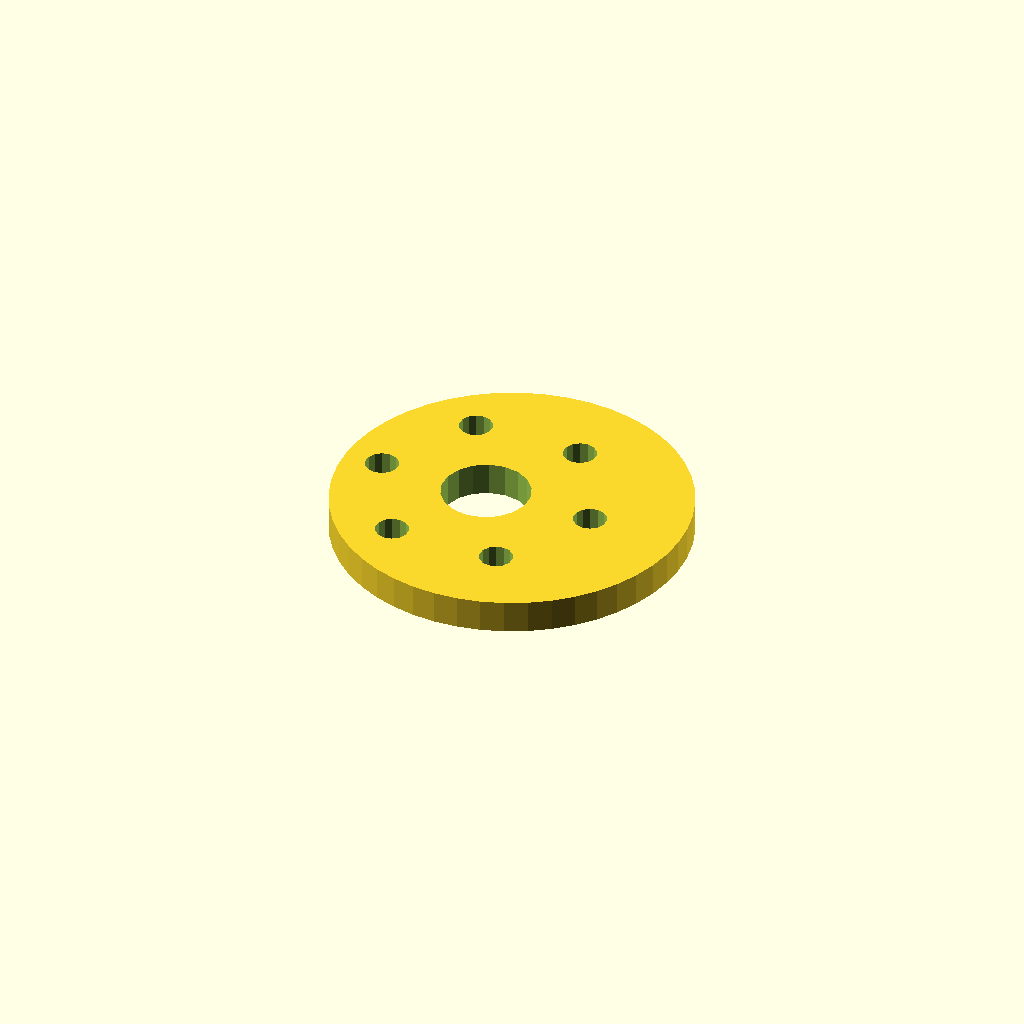
Cell 1: rendered with the file's own defaults.
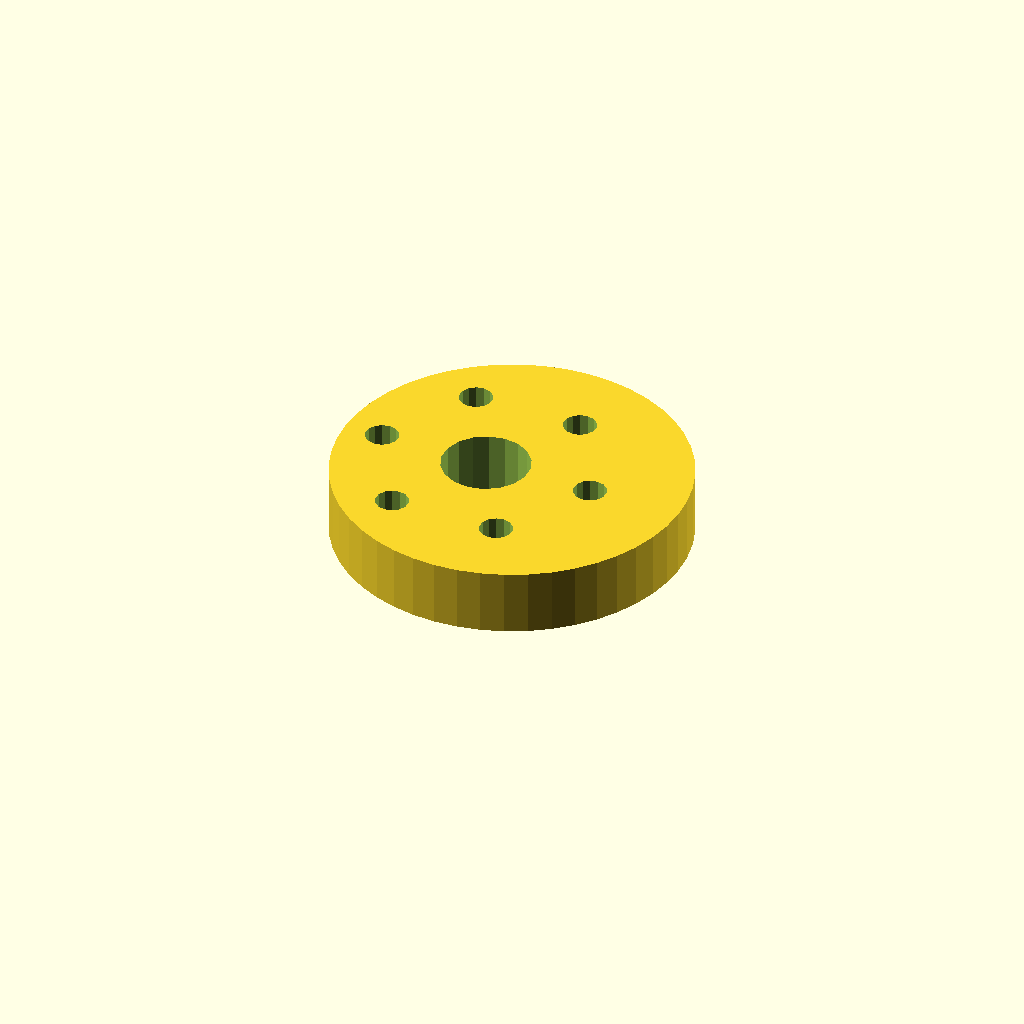
Cell 2 — plate_t set to 12, the other parameters unchanged.
One fixed orthographic camera (rotation 55°, 0°, 25°; colour scheme Cornfield) for every cell.
Source of the model, optional_data/data/sketch4/camplates/part_0093.scad:
$fn = 32;

// ----------------------------------------------------------------------
// Cam plate: eccentric cam, base R32
// ----------------------------------------------------------------------

// --- parameters (mm) ---
base_r = 32;              // base circle radius
lobe_h = 14;              // cam lobe rise
bore_r = 8;               // shaft bore radius
plate_t = 6;              // plate thickness, Z (extrusion height)
ecc = 5;                  // disc eccentricity
ring_r = 20;              // lightening ring radius
bolt_r = 3;               // lightening hole radius

profile = [[64, 32], [63.726, 36.177], [62.91, 40.282], [61.564, 44.246], [59.713, 48], [57.387, 51.48], [54.627, 54.627], [51.48, 57.387], [48, 59.713], [44.246, 61.564], [40.282, 62.91], [36.177, 63.726], [32, 64], [27.823, 63.726], [23.718, 62.91], [19.754, 61.564], [16, 59.713], [12.52, 57.387], [9.373, 54.627], [6.613, 51.48], [4.287, 48], [2.436, 44.246], [1.09, 40.282], [0.274, 36.177], [0, 32], [0.274, 27.823], [1.09, 23.718], [2.436, 19.754], [4.287, 16], [6.613, 12.52], [9.373, 9.373], [12.52, 6.613], [16, 4.287], [19.754, 2.436], [23.718, 1.09], [27.823, 0.274], [32, 0], [36.177, 0.274], [40.282, 1.09], [44.246, 2.436], [48, 4.287], [51.48, 6.613], [54.627, 9.373], [57.387, 12.52], [59.713, 16], [61.564, 19.754], [62.91, 23.718], [63.726, 27.823]];  // primary outline, 48 points, counter clockwise
void_1 = [[34.853, 33.526], [33.857, 36.12], [32.035, 38.217], [29.605, 39.564], [26.86, 39.999], [24.133, 39.469], [21.752, 38.038], [20.003, 35.878], [19.098, 33.251], [19.147, 30.474], [20.143, 27.88], [21.965, 25.783], [24.395, 24.436], [27.14, 24.001], [29.867, 24.531], [32.248, 25.962], [33.997, 28.122], [34.902, 30.749]];  // shaft bore, 18 points
void_2 = [[49.945, 32.572], [49.405, 33.793], [48.389, 34.659], [47.097, 34.998], [45.787, 34.744], [44.716, 33.945], [44.098, 32.762], [44.055, 31.428], [44.595, 30.207], [45.611, 29.341], [46.903, 29.002], [48.213, 29.256], [49.284, 30.055], [49.902, 31.238]];  // lightening hole 1, 14 points
void_3 = [[39.945, 49.893], [39.405, 51.114], [38.389, 51.98], [37.097, 52.319], [35.787, 52.064], [34.716, 51.266], [34.098, 50.083], [34.055, 48.748], [34.595, 47.527], [35.611, 46.661], [36.903, 46.322], [38.213, 46.577], [39.284, 47.375], [39.902, 48.559]];  // lightening hole 2, 14 points
void_4 = [[19.945, 49.893], [19.405, 51.114], [18.389, 51.98], [17.097, 52.319], [15.787, 52.064], [14.716, 51.266], [14.098, 50.083], [14.055, 48.748], [14.595, 47.527], [15.611, 46.661], [16.903, 46.322], [18.213, 46.577], [19.284, 47.375], [19.902, 48.559]];  // lightening hole 3, 14 points
void_5 = [[9.945, 32.572], [9.405, 33.793], [8.389, 34.659], [7.097, 34.998], [5.787, 34.744], [4.716, 33.945], [4.098, 32.762], [4.055, 31.428], [4.595, 30.207], [5.611, 29.341], [6.903, 29.002], [8.213, 29.256], [9.284, 30.055], [9.902, 31.238]];  // lightening hole 4, 14 points
void_6 = [[19.945, 15.252], [19.405, 16.473], [18.389, 17.339], [17.097, 17.678], [15.787, 17.423], [14.716, 16.625], [14.098, 15.441], [14.055, 14.107], [14.595, 12.886], [15.611, 12.02], [16.903, 11.681], [18.213, 11.936], [19.284, 12.734], [19.902, 13.917]];  // lightening hole 5, 14 points
void_7 = [[39.945, 15.252], [39.405, 16.473], [38.389, 17.339], [37.097, 17.678], [35.787, 17.423], [34.716, 16.625], [34.098, 15.441], [34.055, 14.107], [34.595, 12.886], [35.611, 12.02], [36.903, 11.681], [38.213, 11.936], [39.284, 12.734], [39.902, 13.917]];  // lightening hole 6, 14 points

// --- the one profile operation ---
difference() {
  linear_extrude(height = plate_t) polygon(points = profile);
  translate([0, 0, -1])
    linear_extrude(height = plate_t + 2) polygon(points = void_1);
  translate([0, 0, -1])
    linear_extrude(height = plate_t + 2) polygon(points = void_2);
  translate([0, 0, -1])
    linear_extrude(height = plate_t + 2) polygon(points = void_3);
  translate([0, 0, -1])
    linear_extrude(height = plate_t + 2) polygon(points = void_4);
  translate([0, 0, -1])
    linear_extrude(height = plate_t + 2) polygon(points = void_5);
  translate([0, 0, -1])
    linear_extrude(height = plate_t + 2) polygon(points = void_6);
  translate([0, 0, -1])
    linear_extrude(height = plate_t + 2) polygon(points = void_7);
}
Customizer parameters (derived from the source; name, type, default, range or options):
base_r: number, default 32
lobe_h: number, default 14
bore_r: number, default 8
plate_t: number, default 6
ecc: number, default 5
ring_r: number, default 20
bolt_r: number, default 3
